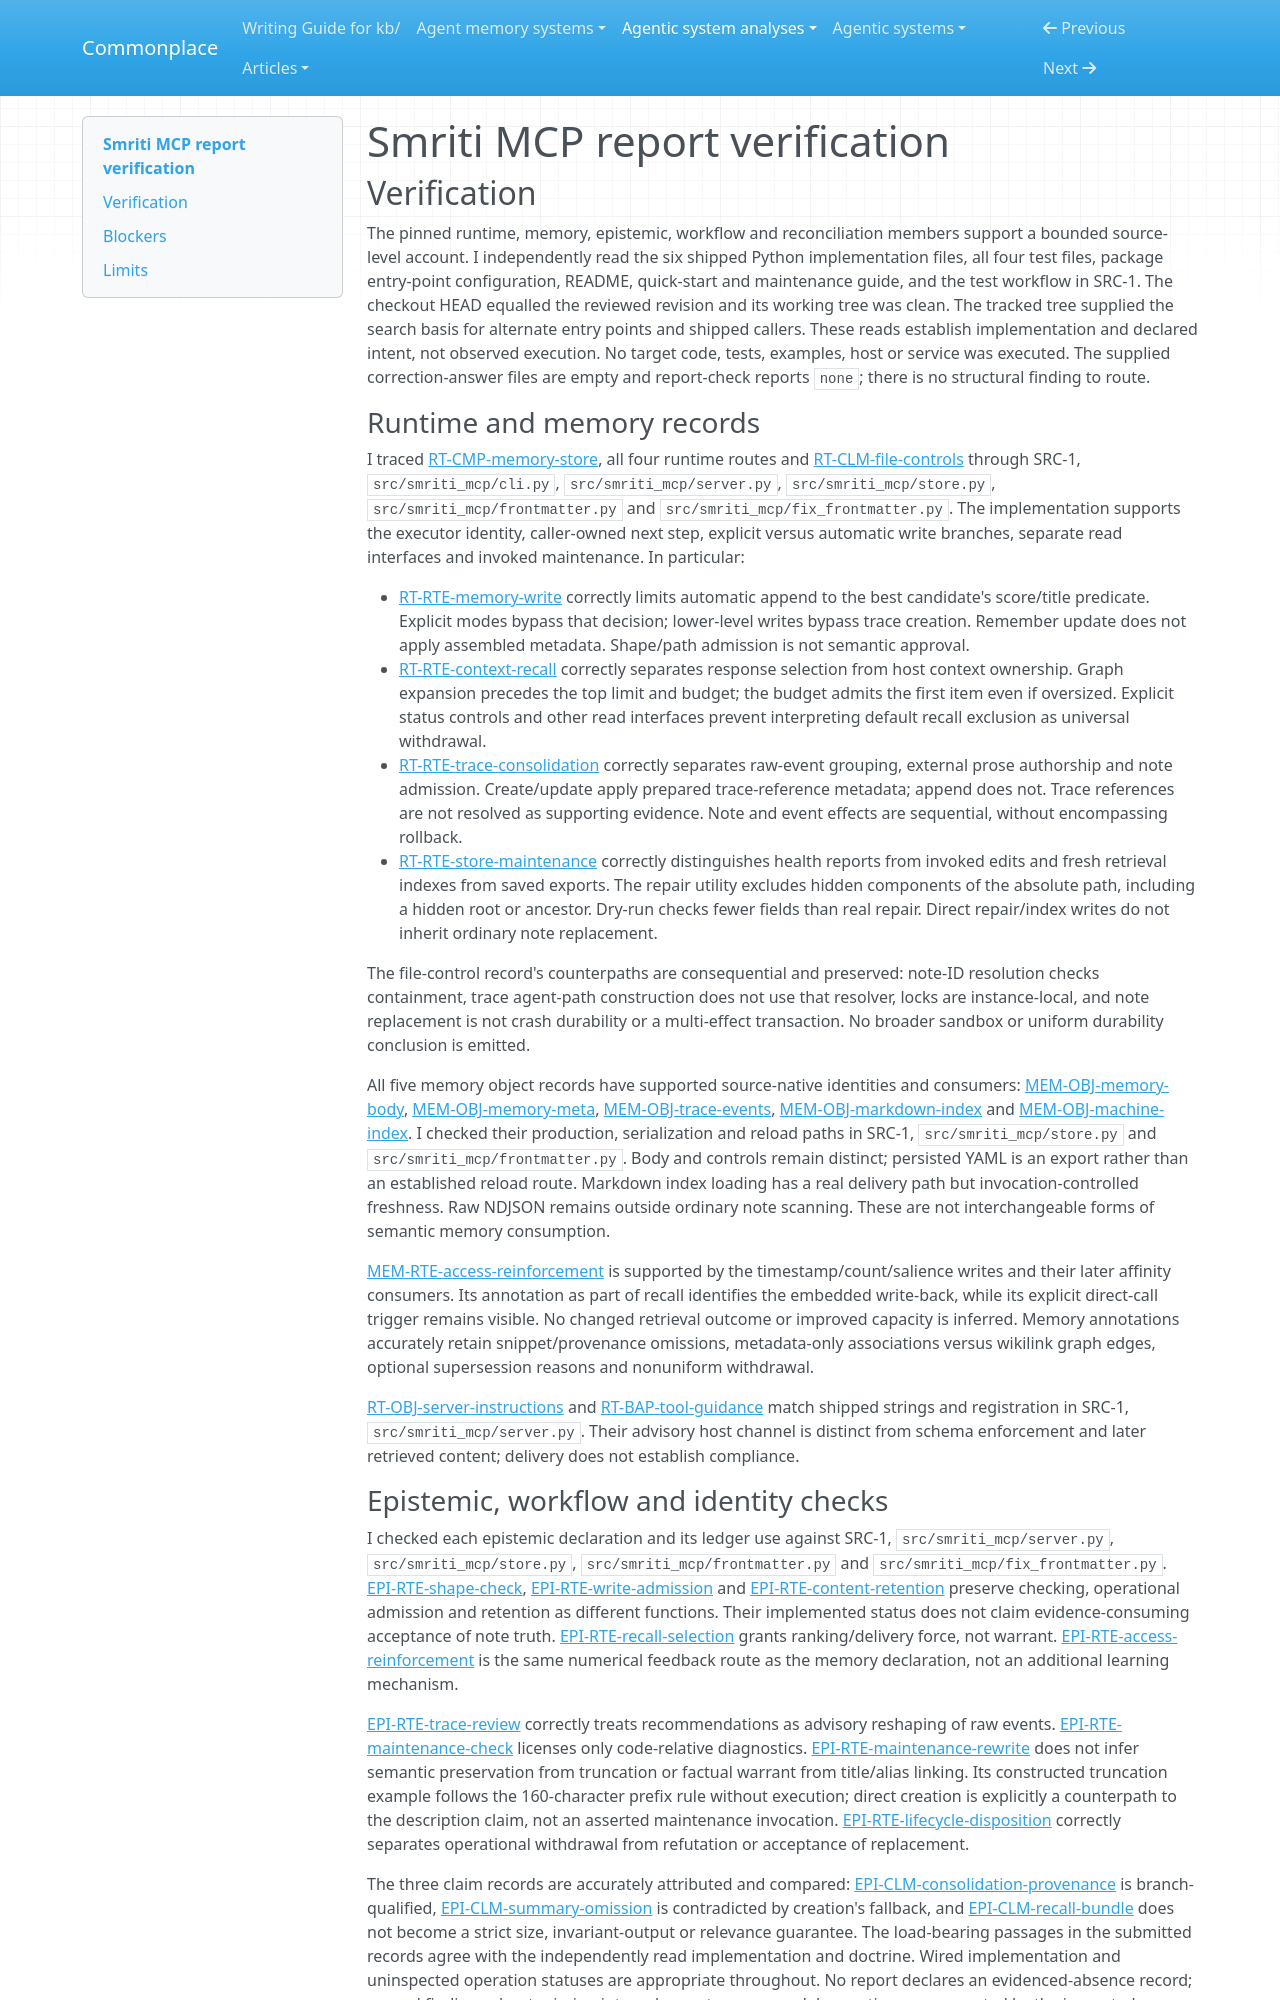

repository: zby/commonplace · page: agentic-system-analyses/retained/deepak-bhardwaj-ps--smriti-mcp/report-verification/index.html · generator: mkdocs

---
type: agentic-system-analyses/types/agentic-system-verification.md
description: "Independent report verification of Smriti MCP's caller-led memory, recall, consolidation and maintenance mechanisms at the frozen shipped-artifact boundary."
run-id: AAS-2026-10-14-smriti-mcp-14f6928f9817-01
reviewed-boundary: "8264bf9103477d9521e57b27c81dcc2e943a3230"
---

# Smriti MCP report verification

## Verification

The pinned runtime, memory, epistemic, workflow and reconciliation members support a bounded source-level account. I independently read the six shipped Python implementation files, all four test files, package entry-point configuration, README, quick-start and maintenance guide, and the test workflow in SRC-1. The checkout HEAD equalled the reviewed revision and its working tree was clean. The tracked tree supplied the search basis for alternate entry points and shipped callers. These reads establish implementation and declared intent, not observed execution. No target code, tests, examples, host or service was executed. The supplied correction-answer files are empty and report-check reports `none`; there is no structural finding to route.

### Runtime and memory records

I traced [RT-CMP-memory-store](runtime.md#rt-cmp-memory-store), all four runtime routes and [RT-CLM-file-controls](runtime.md#rt-clm-file-controls) through SRC-1, `src/smriti_mcp/cli.py`, `src/smriti_mcp/server.py`, `src/smriti_mcp/store.py`, `src/smriti_mcp/frontmatter.py` and `src/smriti_mcp/fix_frontmatter.py`. The implementation supports the executor identity, caller-owned next step, explicit versus automatic write branches, separate read interfaces and invoked maintenance. In particular:

- [RT-RTE-memory-write](runtime.md#rt-rte-memory-write) correctly limits automatic append to the best candidate's score/title predicate. Explicit modes bypass that decision; lower-level writes bypass trace creation. Remember update does not apply assembled metadata. Shape/path admission is not semantic approval.
- [RT-RTE-context-recall](runtime.md#rt-rte-context-recall) correctly separates response selection from host context ownership. Graph expansion precedes the top limit and budget; the budget admits the first item even if oversized. Explicit status controls and other read interfaces prevent interpreting default recall exclusion as universal withdrawal.
- [RT-RTE-trace-consolidation](runtime.md#rt-rte-trace-consolidation) correctly separates raw-event grouping, external prose authorship and note admission. Create/update apply prepared trace-reference metadata; append does not. Trace references are not resolved as supporting evidence. Note and event effects are sequential, without encompassing rollback.
- [RT-RTE-store-maintenance](runtime.md#rt-rte-store-maintenance) correctly distinguishes health reports from invoked edits and fresh retrieval indexes from saved exports. The repair utility excludes hidden components of the absolute path, including a hidden root or ancestor. Dry-run checks fewer fields than real repair. Direct repair/index writes do not inherit ordinary note replacement.

The file-control record's counterpaths are consequential and preserved: note-ID resolution checks containment, trace agent-path construction does not use that resolver, locks are instance-local, and note replacement is not crash durability or a multi-effect transaction. No broader sandbox or uniform durability conclusion is emitted.

All five memory object records have supported source-native identities and consumers: [MEM-OBJ-memory-body](memory.md#mem-obj-memory-body), [MEM-OBJ-memory-meta](memory.md#mem-obj-memory-meta), [MEM-OBJ-trace-events](memory.md#mem-obj-trace-events), [MEM-OBJ-markdown-index](memory.md#mem-obj-markdown-index) and [MEM-OBJ-machine-index](memory.md#mem-obj-machine-index). I checked their production, serialization and reload paths in SRC-1, `src/smriti_mcp/store.py` and `src/smriti_mcp/frontmatter.py`. Body and controls remain distinct; persisted YAML is an export rather than an established reload route. Markdown index loading has a real delivery path but invocation-controlled freshness. Raw NDJSON remains outside ordinary note scanning. These are not interchangeable forms of semantic memory consumption.

[MEM-RTE-access-reinforcement](memory.md#mem-rte-access-reinforcement) is supported by the timestamp/count/salience writes and their later affinity consumers. Its annotation as part of recall identifies the embedded write-back, while its explicit direct-call trigger remains visible. No changed retrieval outcome or improved capacity is inferred. Memory annotations accurately retain snippet/provenance omissions, metadata-only associations versus wikilink graph edges, optional supersession reasons and nonuniform withdrawal.

[RT-OBJ-server-instructions](runtime.md#rt-obj-server-instructions) and [RT-BAP-tool-guidance](runtime.md#rt-bap-tool-guidance) match shipped strings and registration in SRC-1, `src/smriti_mcp/server.py`. Their advisory host channel is distinct from schema enforcement and later retrieved content; delivery does not establish compliance.
